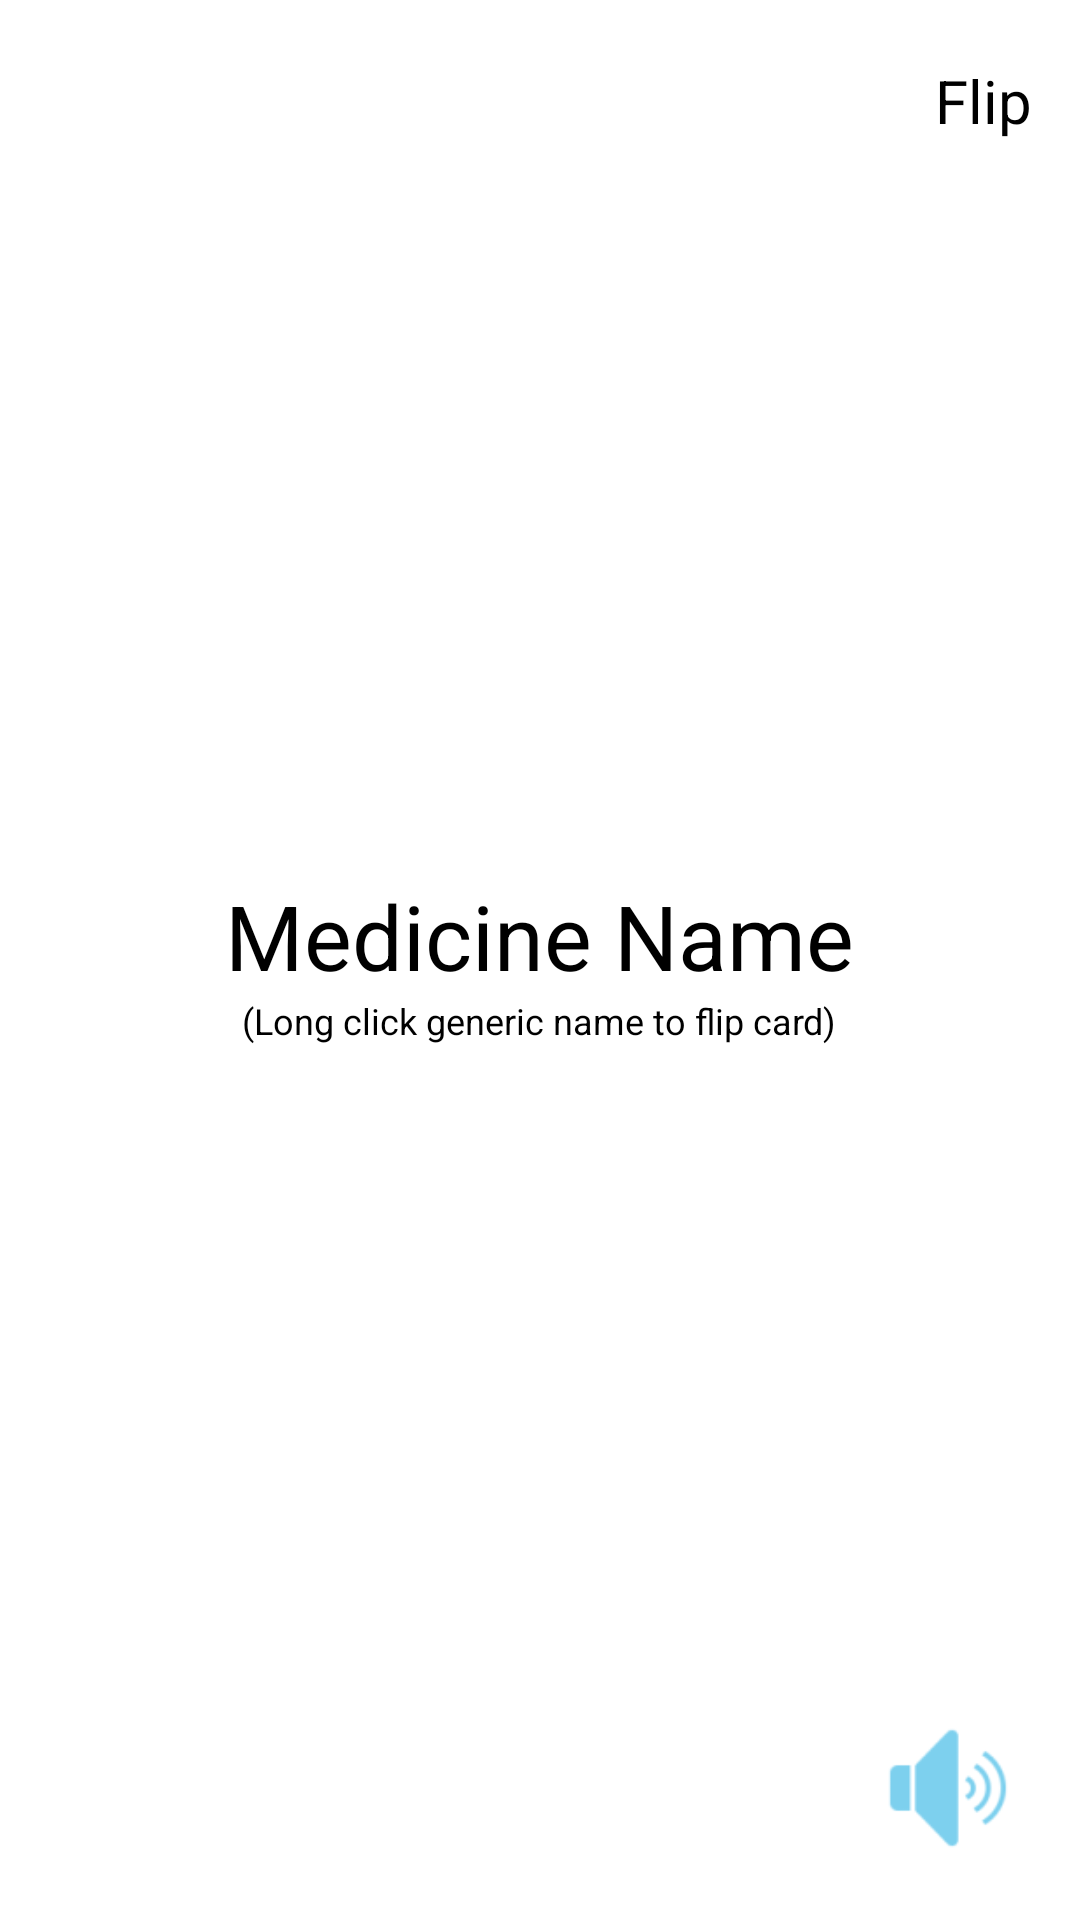

Android layout source for this screen:
<!-- AndroidManifest.xml: application theme AppTheme -->
<!-- res/layout/fragment_card_front.xml -->
<FrameLayout xmlns:android="http://schemas.android.com/apk/res/android"
    android:layout_width="match_parent"
    android:layout_height="match_parent"
    android:background="@android:color/white">


    <TableLayout
        android:layout_width="wrap_content"
        android:layout_height="wrap_content"
        android:layout_gravity="center"
        android:orientation="vertical">

        <TextView
            android:id="@+id/medicine_name_textview"
            android:layout_width="wrap_content"
            android:layout_height="wrap_content"
            android:text="@string/medicine_name_textview"
            android:textAlignment="center"
            android:textColor="@android:color/black"
            android:textSize="30dp"/>

        <TextView
            android:id="@+id/flip_instruction"
            android:layout_width="wrap_content"
            android:layout_height="wrap_content"
            android:text="@string/flip_instruction"
            android:textAlignment="center"
            android:textColor="@android:color/black"
            android:textSize="12dp"/>

    </TableLayout>

    <TextView
        android:id="@+id/flip_text_view_front"
        android:layout_width="wrap_content"
        android:layout_height="wrap_content"
        android:layout_gravity="right|top"
        android:layout_marginRight="16dp"
        android:layout_marginTop="20dp"
        android:text="Flip"
        android:textColor="@android:color/black"
        android:textSize="20dp" />


    <ImageView
        android:id="@+id/play_audio_button"
        android:layout_width="56dp"
        android:layout_height="56dp"
        android:layout_gravity="bottom|right"
        android:layout_marginBottom="16dp"
        android:layout_marginRight="16dp"
        android:background="@null"
        android:elevation="3dp"
        android:src="@drawable/ic_play_new" />


</FrameLayout>
<!-- resources referenced by this layout -->
<resources>
  <!-- drawable ic_play_new: png bitmap (drawable-hdpi, 788 bytes) -->
  <string name="flip_instruction">(Long click generic name to flip card)</string>
  <string name="medicine_name_textview">Medicine Name</string>
  <style name="AppTheme" parent="Theme.AppCompat">
          
          <item name="colorPrimary">@color/grey01</item>
          <item name="colorPrimaryDark">@color/colorPrimary</item>
          <item name="colorAccent">@color/grey02</item>
          <item name="android:colorBackground">@color/white</item>
      </style>
  <color name="grey01">#361414</color>
  <color name="colorPrimary">#361414</color>
  <color name="grey02">#361414</color>
  <color name="white">#ffffff</color>
</resources>
